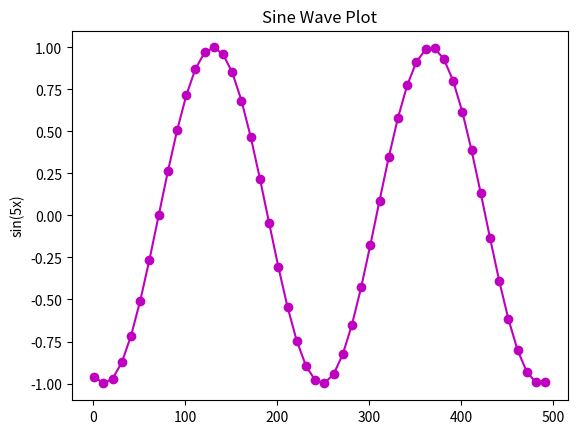

The script that saved this image:
import numpy as np 
import matplotlib.pyplot as plt 
x = np.arange(1, 501, 10)
y = np.sin(5 * x) 
plt.plot(x, y, '-mo') 
# '-mo' represents a magenta line with circle markers plt.xlabel('x') 
plt.ylabel('sin(5x)') 
plt.title('Sine Wave Plot') 
plt.show()
